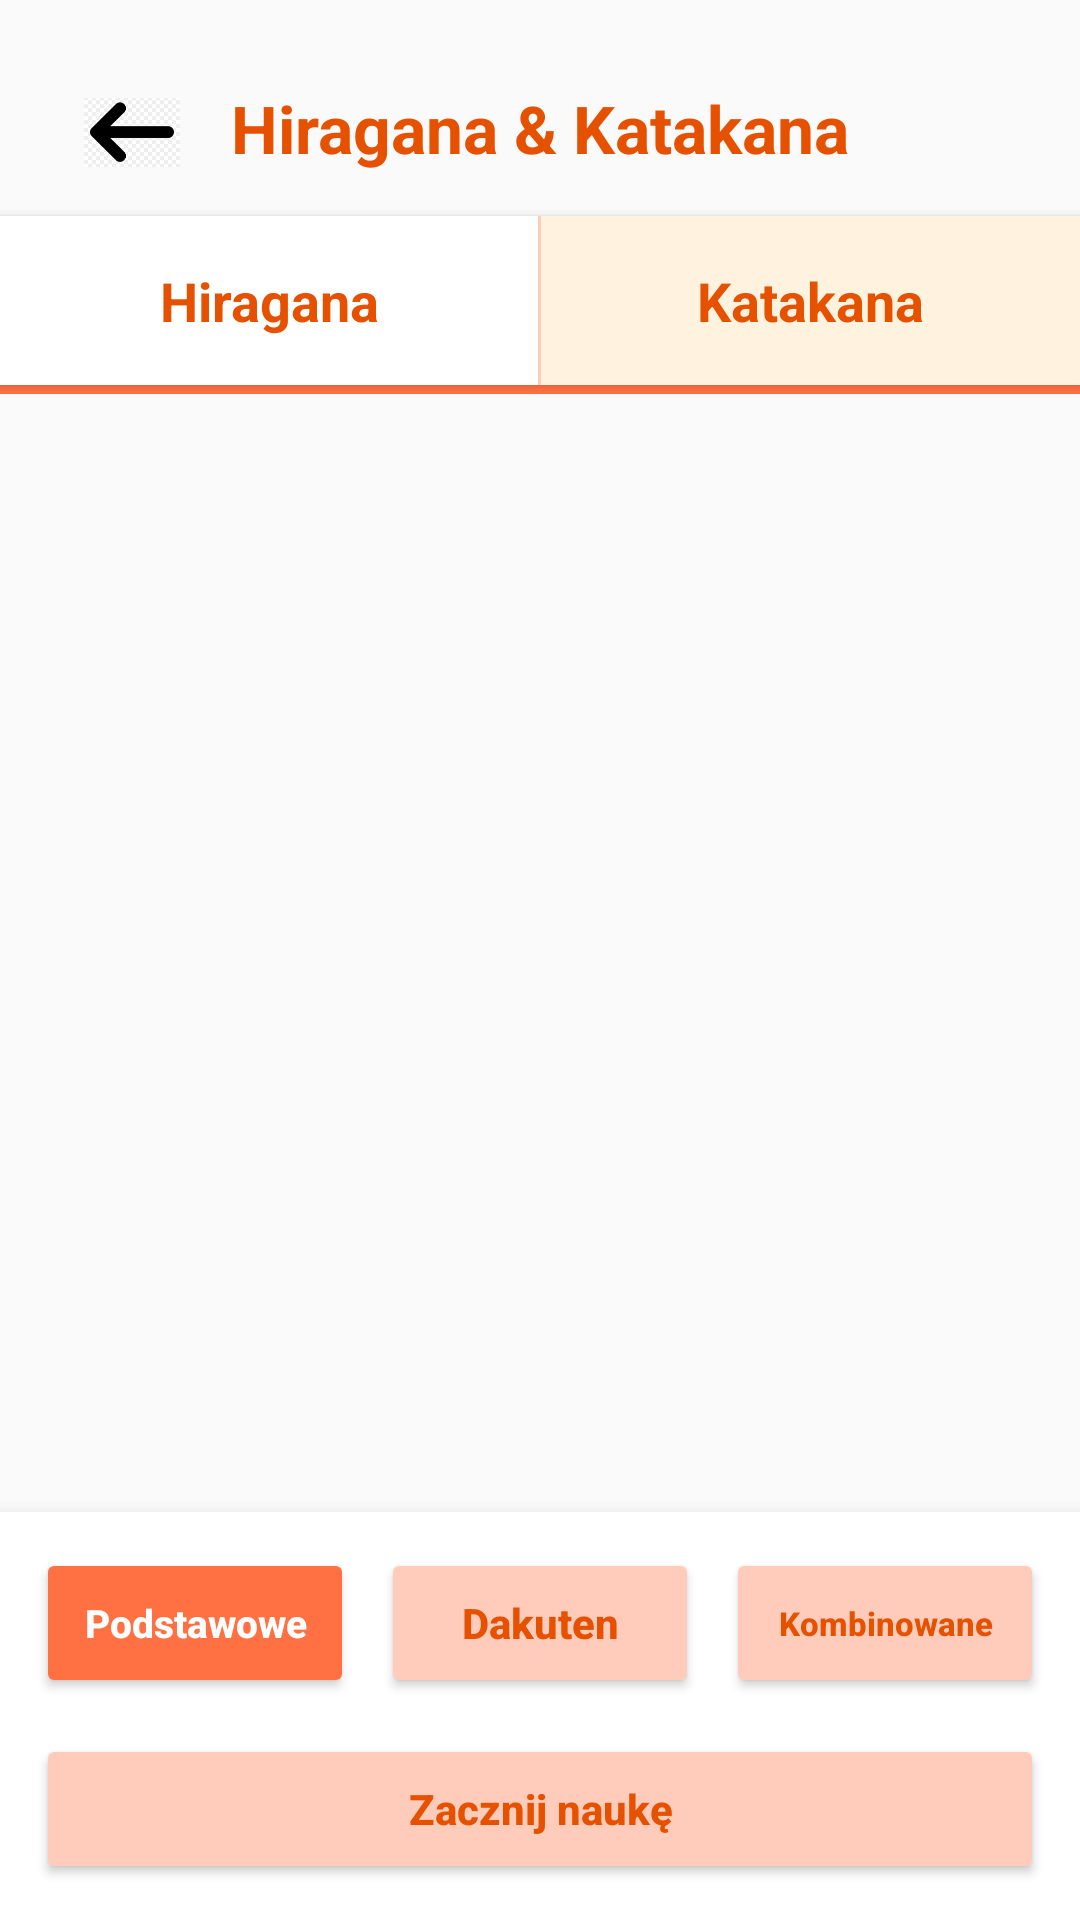

Reconstruct the res/layout file that produces this screen, plus the resources it refers to.
<!-- AndroidManifest.xml: application theme Theme.HiraganaAndKatakana -->
<!-- res/layout/activity_poczatek_hiragana_katakana.xml -->
<?xml version="1.0" encoding="utf-8"?>
<androidx.constraintlayout.widget.ConstraintLayout
    xmlns:android="http://schemas.android.com/apk/res/android"
    xmlns:app="http://schemas.android.com/apk/res-auto"
    xmlns:tools="http://schemas.android.com/tools"
    android:id="@+id/main"
    android:layout_width="match_parent"
    android:layout_height="match_parent"
    android:background="@color/tlo_glowne"
    tools:context=".PoczatekHiraganaKatakana">

    <ImageButton
        android:id="@+id/buttonBack"
        style="@style/BackButtonStyle"
        android:layout_marginStart="16dp"
        android:layout_marginTop="16dp"
        app:layout_constraintStart_toStartOf="parent"
        app:layout_constraintTop_toTopOf="parent" />

    <ImageButton
        android:id="@+id/imageButtonAuth"
        android:layout_width="56dp"
        android:layout_height="56dp"
        android:layout_marginTop="16dp"
        android:layout_marginEnd="16dp"
        android:background="@android:color/transparent"
        android:padding="12dp"
        app:srcCompat="@drawable/login"
        app:layout_constraintEnd_toEndOf="parent"
        app:layout_constraintTop_toTopOf="parent"
        tools:ignore="ContentDescription" />

    <TextView
        android:id="@+id/titleText"
        android:layout_width="wrap_content"
        android:layout_height="wrap_content"
        android:text="@string/tytul"
        android:textSize="22sp"
        android:textStyle="bold"
        android:textColor="@color/tekst_glowny"
        android:layout_marginTop="28dp"
        app:layout_constraintTop_toTopOf="parent"
        app:layout_constraintStart_toEndOf="@id/buttonBack"
        app:layout_constraintEnd_toStartOf="@id/imageButtonAuth" />

    <LinearLayout
        android:id="@+id/tabLayout"
        android:layout_width="0dp"
        android:layout_height="wrap_content"
        android:layout_marginTop="72dp"
        android:orientation="horizontal"
        android:background="@color/tlo_zakladki"
        android:elevation="2dp"
        app:layout_constraintTop_toTopOf="parent"
        app:layout_constraintStart_toStartOf="parent"
        app:layout_constraintEnd_toEndOf="parent">

        <TextView
            android:id="@+id/tabHiragana"
            android:layout_width="0dp"
            android:layout_height="wrap_content"
            android:layout_weight="1"
            android:text="@string/hiragana"
            android:textSize="18sp"
            android:textStyle="bold"
            android:textColor="@color/tekst_glowny"
            android:gravity="center"
            android:padding="16dp"
            android:background="@color/tlo_powierzchnia" />

        <View
            android:layout_width="1dp"
            android:layout_height="match_parent"
            android:background="@color/linia_jasna" />

        <TextView
            android:id="@+id/tabKatakana"
            android:layout_width="0dp"
            android:layout_height="wrap_content"
            android:layout_weight="1"
            android:text="@string/katakana"
            android:textSize="18sp"
            android:textStyle="bold"
            android:textColor="@color/tekst_glowny"
            android:gravity="center"
            android:padding="16dp"
            android:background="@color/tlo_zakladki" />
    </LinearLayout>

    <View
        android:id="@+id/divider"
        android:layout_width="0dp"
        android:layout_height="3dp"
        android:background="@color/linia_glowna"
        app:layout_constraintTop_toBottomOf="@id/tabLayout"
        app:layout_constraintStart_toStartOf="parent"
        app:layout_constraintEnd_toEndOf="parent" />

    <ScrollView
        android:id="@+id/scrollContent"
        android:layout_width="0dp"
        android:layout_height="0dp"
        android:padding="8dp"
        android:scrollbars="vertical"
        app:layout_constraintTop_toBottomOf="@id/divider"
        app:layout_constraintBottom_toTopOf="@id/typeSelection"
        app:layout_constraintStart_toStartOf="parent"
        app:layout_constraintEnd_toEndOf="parent">

        <GridLayout
            android:id="@+id/dynamicContainer"
            android:layout_width="match_parent"
            android:layout_height="wrap_content"
            android:columnCount="5"
            android:alignmentMode="alignBounds"
            android:useDefaultMargins="false" />
    </ScrollView>

    <LinearLayout
        android:id="@+id/typeSelection"
        android:layout_width="0dp"
        android:layout_height="wrap_content"
        android:orientation="vertical"
        android:padding="12dp"
        android:gravity="center"
        android:background="@color/tlo_powierzchnia"
        android:elevation="8dp"
        app:layout_constraintBottom_toBottomOf="parent"
        app:layout_constraintStart_toStartOf="parent"
        app:layout_constraintEnd_toEndOf="parent">

        <LinearLayout
            android:layout_width="match_parent"
            android:layout_height="wrap_content"
            android:orientation="horizontal"
            android:gravity="center">

            <Button
                android:id="@+id/buttonPodstawowe"
                android:layout_width="0dp"
                android:layout_height="50dp"
                android:layout_weight="1"
                android:layout_marginEnd="6dp"
                android:text="@string/podstawoweWybor"
                android:textAllCaps="false"
                android:textStyle="bold"
                android:textSize="13sp"
                android:textColor="@color/tekst_na_glownym"
                android:backgroundTint="@color/przycisk_glowny"
                app:cornerRadius="16dp" />

            <Button
                android:id="@+id/buttonDakuten"
                android:layout_width="0dp"
                android:layout_height="50dp"
                android:layout_weight="1"
                android:layout_marginStart="3dp"
                android:layout_marginEnd="3dp"
                android:text="@string/dakutenWybor"
                android:textAllCaps="false"
                android:textStyle="bold"
                android:textColor="@color/tekst_na_dodatkowym"
                android:backgroundTint="@color/przycisk_dodatkowy"
                app:cornerRadius="16dp" />

            <Button
                android:id="@+id/buttonKombinowane"
                android:layout_width="0dp"
                android:layout_height="50dp"
                android:layout_weight="1"
                android:layout_marginStart="6dp"
                android:text="@string/kombinowaneWybor"
                android:textAllCaps="false"
                android:textStyle="bold"
                android:textSize="11sp"
                android:textColor="@color/tekst_na_dodatkowym"
                android:backgroundTint="@color/przycisk_dodatkowy"
                app:cornerRadius="16dp" />
        </LinearLayout>

        <Button
            android:id="@+id/zacznijNauke"
            android:layout_width="match_parent"
            android:layout_height="50dp"
            android:layout_marginTop="12dp"
            android:text="@string/zacznij_nauke"
            android:textAllCaps="false"
            android:textStyle="bold"
            android:textColor="@color/tekst_na_dodatkowym"
            android:backgroundTint="@color/przycisk_dodatkowy"
            app:cornerRadius="16dp" />
    </LinearLayout>
</androidx.constraintlayout.widget.ConstraintLayout>
<!-- resources referenced by this layout -->
<resources>
  <color name="linia_glowna">#FF7043</color>
  <color name="linia_jasna">#FFCCBC</color>
  <color name="przycisk_dodatkowy">#FFCCBC</color>
  <color name="przycisk_glowny">#FF7043</color>
  <color name="tekst_glowny">#E65100</color>
  <color name="tekst_na_dodatkowym">#E65100</color>
  <color name="tekst_na_glownym">#FFFFFF</color>
  <color name="tlo_glowne">#FAFAFA</color>
  <color name="tlo_powierzchnia">#FFFFFF</color>
  <color name="tlo_zakladki">#FFF3E0</color>
  <string name="dakutenWybor">Dakuten</string>
  <string name="hiragana">Hiragana</string>
  <string name="katakana">Katakana</string>
  <string name="kombinowaneWybor">Kombinowane</string>
  <string name="podstawoweWybor">Podstawowe</string>
  <string name="tytul">Hiragana &amp; Katakana</string>
  <string name="zacznij_nauke">Zacznij naukę</string>
  <style name="BackButtonStyle">
          <item name="android:layout_width">56dp</item>
          <item name="android:layout_height">56dp</item>
          <item name="android:background">?attr/selectableItemBackgroundBorderless</item>
          <item name="android:padding">12dp</item>
          <item name="android:scaleType">centerInside</item>
          <item name="android:src">@drawable/arrow_back</item>
          <item name="android:contentDescription">Powrót</item>
      </style>
  <style name="Theme.HiraganaAndKatakana" parent="Base.Theme.HiraganaAndKatakana" />
  <!-- drawable arrow_back: png bitmap (drawable, 2490 bytes) -->
  <style name="Base.Theme.HiraganaAndKatakana" parent="Theme.Material3.DayNight">
          
          <item name="colorPrimary">#E65100</item>
          <item name="colorPrimaryDark">#BF360C</item>
          <item name="colorAccent">#FF7043</item>
          <item name="colorSurface">#FFFFFF</item>
          <item name="colorOnPrimary">#FFFFFF</item>
          <item name="colorOnSurface">#E65100</item>
      </style>
</resources>
